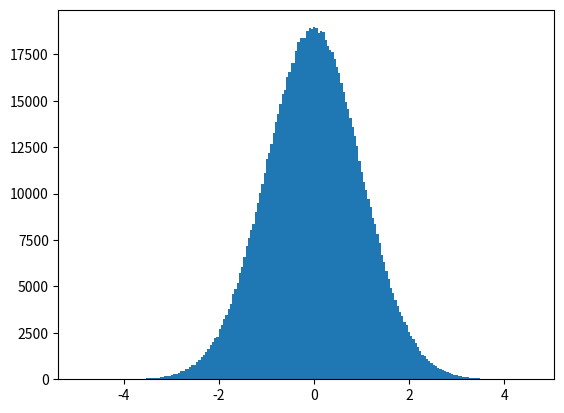

Reproduce this figure in Python. (Note: this script raises an exception after producing the figure.)
# boxMuller.py

# Copyright (C) 2015 Greenweaves Software Pty Ltd

# This is free software: you can redistribute it and/or modify
# it under the terms of the GNU General Public License as published by
# the Free Software Foundation, either version 3 of the License, or
# (at your option) any later version.

# This software is distributed in the hope that it will be useful,
# but WITHOUT ANY WARRANTY; without even the implied warranty of
# MERCHANTABILITY or FITNESS FOR A PARTICULAR PURPOSE.  See the
# GNU General Public License for more details.

# You should have received a copy of the GNU General Public License
# along with GNU Emacs.  If not, see <http://www.gnu.org/licenses/>.

import random, math

def gauss0(sigma):
    phi=random.random()*2*math.pi
    while phi==2*math.pi:phi=random.random()*2*math.pi
    rr=random.random()
    while rr==0: rr=random.random()
    upsilon=-math.log(rr)
    r=sigma*math.sqrt(2*upsilon)
    x=r*math.cos(phi)
    y=r*math.sin(phi)
    return (x,y)

def box_muller(sigma=1.0):
    upsilon1=2 # force loop to be executed at least once
    while upsilon1==0 or upsilon1>1:
        x=2*random.random()-1
        y=2*random.random()-1
        upsilon1=x*x+y*y
    upsilon=-math.log(upsilon1)
    upsilon2=sigma*math.sqrt(2*upsilon/upsilon1)
    x*=upsilon2
    y*=upsilon2
    return (x,y)

even=True
next_value=0

def gauss(sigma=1.0):
    global even
    global next_value
    if even:
       (value,next_value)=box_muller(sigma)
    else:
        value=next_value
    even= not even
    return value

if __name__=="__main__":
    import matplotlib.pyplot as plt
    gaussian_numbers=[]
    for i in range(1000000):
        gaussian_numbers.append(gauss())
        #(x,y)=gauss()
        #gaussian_numbers.append(x)
        #gaussian_numbers.append(y)   
    plt.hist(gaussian_numbers,bins=200,normed=True)
    plt.title("Gaussian Histogram")
    plt.xlabel("Value")
    plt.ylabel("Frequency")
    plt.show()    

 